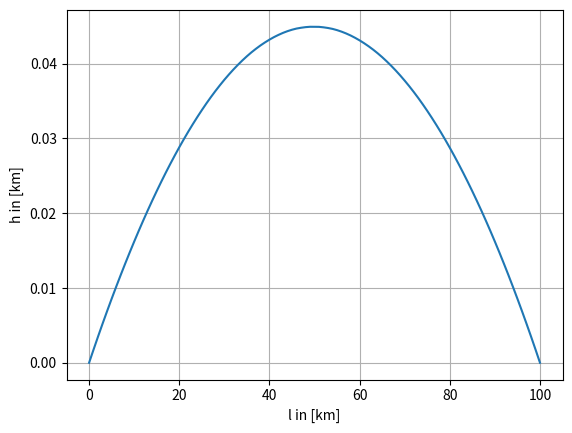

Recreate this plot in Python.
import numpy as np
from scipy.optimize import minimize
import matplotlib.pyplot as plt

# Baro Formel
p0 = 101325 # Pa
rho0 = 1.292 # kg m^-3
g = 9.81 # m s^-2
H = (p0)/(rho0*g) * 1e-3 # km

# Brechungsindex Meereshöhe
n0 = 1.00029

# Höhe
h0 = 0.0 # km

# Stützstellen
L = 100.0 # km
N = 100 + 1

p = lambda h: p0 * np.exp(-h/H)
n = lambda h: (n0 - 1) / p0 * p(h) + 1

def optischeWeglaenge(H, start=0, end=0, dx=1):
    H = [start, *H, end] 
    dL = np.sqrt(np.diff(H)**2 + dx**2)
    N = [n(h) for h in H[:-1]]
    l_optisch = np.sum(N * dL)
    return l_optisch

print("%.6f km" % optischeWeglaenge([0]*(N-2)))

res = minimize(optischeWeglaenge, [0]*(N-2))

print(res.message)
print("%.6f km" % res.fun)
h_stuetz = res.x

plt.plot(np.linspace(0,100,101), [0, *res.x, 0])
plt.xlabel("l in [km]")
plt.ylabel("h in [km]")
plt.grid()
plt.show()